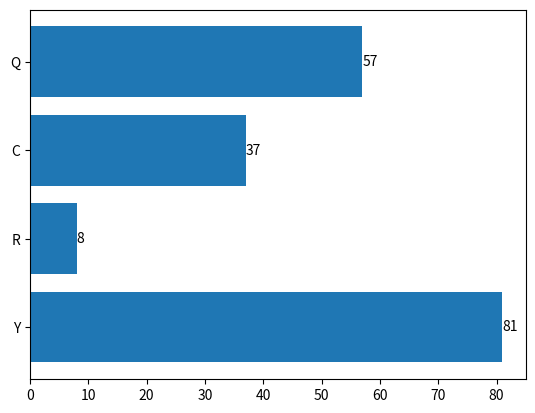

Write the Python code that produced this figure.
"""
3. Как аннотировать столбцы в Barplot с помощью Matplotlib на Python?
"""
import matplotlib.pyplot as plt
from dataclasses import dataclass, field
from random import randint, choice
import string


@dataclass
class Column:
    data: int = field(default_factory=lambda: randint(0, 100))
    name: str = field(default_factory=lambda: f"{choice(string.ascii_uppercase)}")


def draw_bar_plot_and_annotate_each_column(*args: Column) -> None:
    names = [column.name for column in args]
    values = [column.data for column in args]

    bars = plt.barh(names, values)

    for bar in bars:
        plt.annotate(
            str(bar.get_width()),
            (bar.get_width(), bar.get_y() + bar.get_height() / 2),
            va='center', ha='left'
        )

    plt.show()


def main() -> None:
    draw_bar_plot_and_annotate_each_column(
        Column(),
        Column(),
        Column(),
        Column(),
    )


if __name__ == '__main__':
    main()
